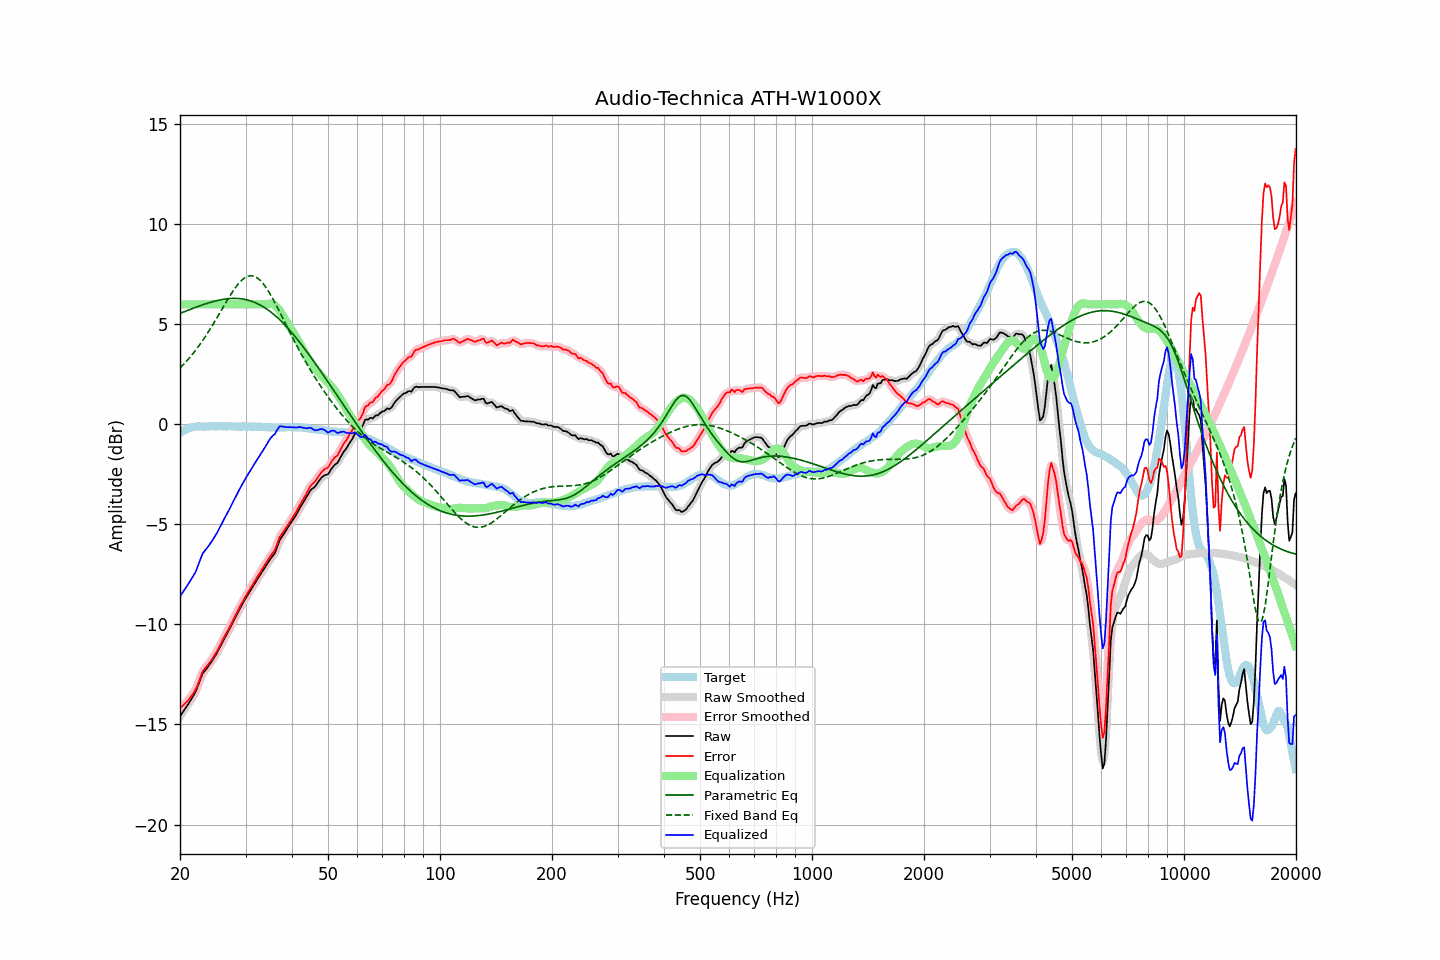

Values plotted in this chart, from the file beside it:
frequency, raw, error, smoothed, error_smoothed, equalization, parametric_eq, fixed_band_eq, equalized_raw, equalized_smoothed, target
20.00, -14.60, -14.18, -14.60, -14.18, 6.00, 5.55, 2.82, -8.60, -8.60, -0.42
20.20, -14.48, -14.11, -14.48, -14.11, 6.00, 5.58, 2.90, -8.48, -8.48, -0.37
20.40, -14.36, -14.04, -14.36, -14.04, 6.00, 5.61, 2.98, -8.36, -8.36, -0.32
20.61, -14.24, -13.95, -14.24, -13.96, 6.00, 5.64, 3.07, -8.24, -8.24, -0.29
20.81, -14.12, -13.88, -14.12, -13.88, 6.00, 5.67, 3.15, -8.12, -8.12, -0.24
21.02, -14.00, -13.80, -14.00, -13.79, 6.00, 5.71, 3.24, -8.00, -8.00, -0.20
21.23, -13.87, -13.69, -13.87, -13.69, 6.00, 5.74, 3.34, -7.87, -7.87, -0.18
21.44, -13.74, -13.58, -13.74, -13.58, 6.00, 5.77, 3.43, -7.74, -7.74, -0.16
21.66, -13.61, -13.47, -13.61, -13.47, 6.00, 5.80, 3.53, -7.61, -7.61, -0.14
21.87, -13.48, -13.35, -13.47, -13.35, 6.00, 5.83, 3.63, -7.48, -7.47, -0.13
22.09, -13.32, -13.21, -13.31, -13.19, 6.00, 5.86, 3.74, -7.32, -7.31, -0.11
22.31, -13.11, -13.01, -13.11, -13.01, 6.00, 5.89, 3.84, -7.11, -7.11, -0.10
22.54, -12.90, -12.80, -12.89, -12.79, 6.00, 5.92, 3.95, -6.90, -6.89, -0.10
22.76, -12.68, -12.58, -12.68, -12.57, 6.00, 5.95, 4.07, -6.68, -6.68, -0.10
22.99, -12.47, -12.36, -12.50, -12.39, 6.00, 5.97, 4.18, -6.47, -6.50, -0.11
23.22, -12.36, -12.25, -12.36, -12.25, 6.00, 6.00, 4.30, -6.36, -6.36, -0.11
23.45, -12.26, -12.15, -12.25, -12.14, 6.00, 6.03, 4.42, -6.26, -6.25, -0.11
23.69, -12.16, -12.06, -12.16, -12.05, 6.00, 6.05, 4.54, -6.16, -6.16, -0.10
23.92, -12.05, -11.94, -12.05, -11.95, 6.00, 6.08, 4.67, -6.05, -6.05, -0.10
24.16, -11.94, -11.84, -11.94, -11.84, 6.00, 6.10, 4.80, -5.94, -5.94, -0.09
24.40, -11.82, -11.73, -11.82, -11.73, 6.00, 6.13, 4.93, -5.82, -5.82, -0.08
24.65, -11.69, -11.60, -11.69, -11.60, 6.00, 6.15, 5.06, -5.69, -5.69, -0.09
24.89, -11.57, -11.47, -11.56, -11.47, 6.00, 6.17, 5.19, -5.57, -5.56, -0.09
25.14, -11.43, -11.33, -11.42, -11.33, 6.00, 6.19, 5.33, -5.43, -5.42, -0.09
25.39, -11.27, -11.18, -11.27, -11.18, 6.00, 6.21, 5.47, -5.27, -5.27, -0.09
25.65, -11.12, -11.03, -11.12, -11.03, 6.00, 6.22, 5.61, -5.12, -5.12, -0.09
25.91, -10.96, -10.87, -10.96, -10.87, 6.00, 6.24, 5.74, -4.96, -4.96, -0.10
26.16, -10.80, -10.70, -10.80, -10.71, 6.00, 6.25, 5.88, -4.80, -4.80, -0.10
26.43, -10.65, -10.55, -10.65, -10.55, 6.00, 6.26, 6.02, -4.65, -4.65, -0.10
26.69, -10.50, -10.40, -10.50, -10.40, 6.00, 6.27, 6.15, -4.50, -4.50, -0.10
26.96, -10.35, -10.26, -10.35, -10.26, 6.00, 6.28, 6.29, -4.35, -4.35, -0.09
27.23, -10.20, -10.11, -10.20, -10.11, 6.00, 6.29, 6.42, -4.20, -4.20, -0.09
27.50, -10.04, -9.95, -10.04, -9.95, 6.00, 6.29, 6.54, -4.04, -4.04, -0.09
27.77, -9.88, -9.78, -9.88, -9.78, 6.00, 6.30, 6.67, -3.88, -3.88, -0.10
28.05, -9.72, -9.62, -9.72, -9.62, 6.00, 6.30, 6.78, -3.72, -3.72, -0.10
28.33, -9.57, -9.45, -9.56, -9.46, 6.00, 6.30, 6.89, -3.57, -3.56, -0.11
28.62, -9.41, -9.30, -9.41, -9.30, 6.00, 6.29, 7.00, -3.41, -3.41, -0.11
28.90, -9.25, -9.14, -9.25, -9.14, 6.00, 6.29, 7.09, -3.25, -3.25, -0.10
29.19, -9.10, -8.98, -9.10, -8.99, 6.00, 6.28, 7.18, -3.10, -3.10, -0.11
29.48, -8.96, -8.86, -8.95, -8.85, 6.00, 6.27, 7.25, -2.96, -2.95, -0.10
29.78, -8.81, -8.70, -8.81, -8.71, 6.00, 6.25, 7.31, -2.81, -2.81, -0.11
30.08, -8.67, -8.57, -8.67, -8.57, 6.00, 6.23, 7.36, -2.67, -2.67, -0.10
30.38, -8.54, -8.43, -8.54, -8.43, 6.00, 6.22, 7.40, -2.54, -2.54, -0.11
30.68, -8.41, -8.30, -8.41, -8.30, 6.00, 6.19, 7.42, -2.41, -2.41, -0.11
30.99, -8.28, -8.17, -8.28, -8.17, 6.00, 6.17, 7.43, -2.28, -2.28, -0.11
31.30, -8.15, -8.04, -8.15, -8.04, 6.00, 6.14, 7.42, -2.15, -2.15, -0.11
31.61, -8.02, -7.91, -8.02, -7.90, 6.00, 6.11, 7.41, -2.02, -2.02, -0.11
31.93, -7.89, -7.78, -7.89, -7.77, 6.00, 6.08, 7.37, -1.89, -1.89, -0.12
32.24, -7.76, -7.63, -7.76, -7.64, 6.00, 6.04, 7.33, -1.76, -1.76, -0.13
32.57, -7.64, -7.52, -7.63, -7.51, 6.00, 6.00, 7.26, -1.64, -1.63, -0.12
32.89, -7.51, -7.39, -7.51, -7.38, 6.00, 5.96, 7.19, -1.51, -1.51, -0.12
33.22, -7.38, -7.25, -7.38, -7.25, 6.00, 5.92, 7.10, -1.38, -1.38, -0.13
33.55, -7.26, -7.12, -7.25, -7.12, 6.00, 5.87, 7.01, -1.26, -1.25, -0.13
33.89, -7.13, -6.98, -7.13, -6.99, 6.00, 5.82, 6.90, -1.13, -1.13, -0.14
34.23, -7.01, -6.87, -7.00, -6.86, 6.01, 5.76, 6.78, -1.00, -0.99, -0.14
34.57, -6.88, -6.73, -6.88, -6.74, 6.03, 5.71, 6.65, -0.85, -0.86, -0.15
34.92, -6.76, -6.61, -6.76, -6.61, 6.03, 5.65, 6.52, -0.73, -0.73, -0.15
35.27, -6.65, -6.50, -6.66, -6.51, 6.02, 5.58, 6.38, -0.63, -0.63, -0.15
35.62, -6.54, -6.39, -6.55, -6.39, 6.00, 5.52, 6.24, -0.54, -0.55, -0.15
35.97, -6.44, -6.28, -6.40, -6.25, 5.95, 5.45, 6.09, -0.49, -0.45, -0.16
... 635 more rows
